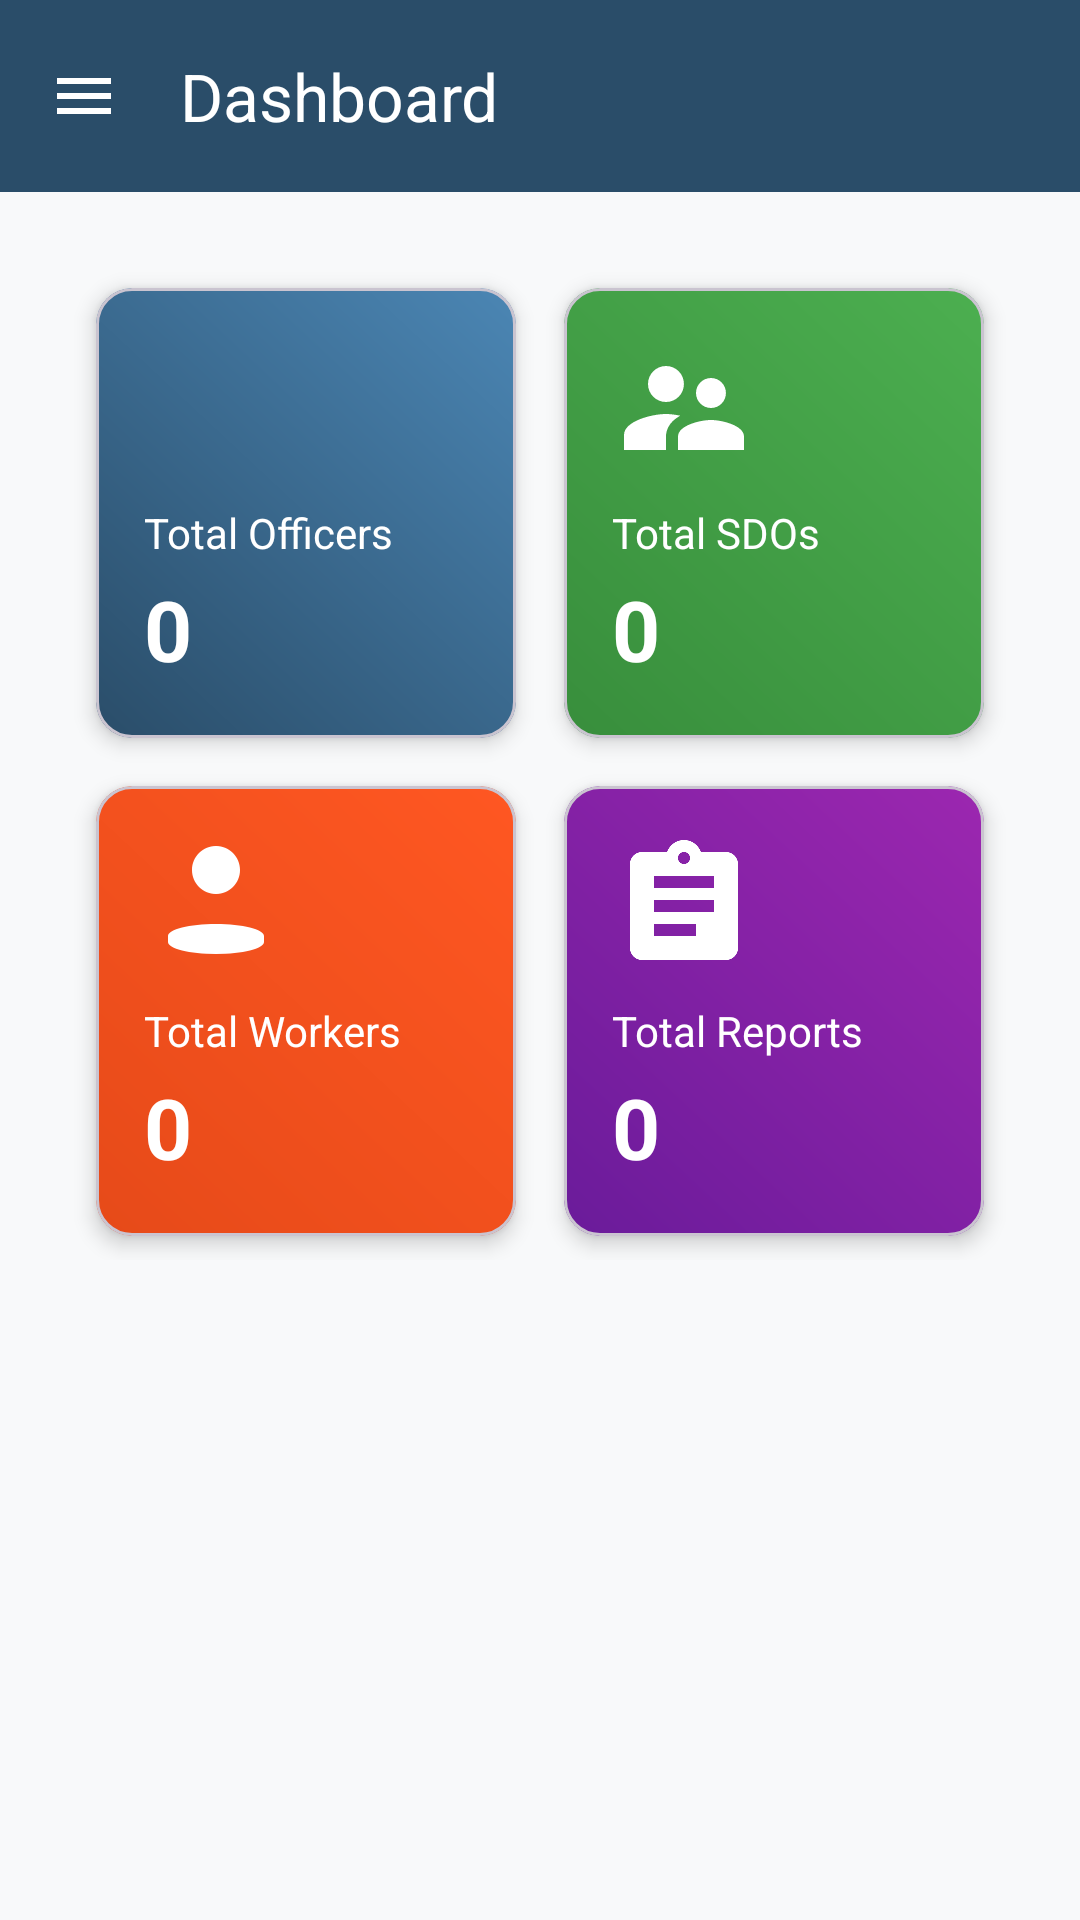

Android layout source for this screen:
<!-- AndroidManifest.xml: application theme Theme.DriveEase -->
<!-- res/layout/activity_admin_panel.xml -->
<?xml version="1.0" encoding="utf-8"?>
<androidx.drawerlayout.widget.DrawerLayout
    xmlns:android="http://schemas.android.com/apk/res/android"
    xmlns:app="http://schemas.android.com/apk/res-auto"
    xmlns:tools="http://schemas.android.com/tools"
    android:id="@+id/drawer_layout"
    android:layout_width="match_parent"
    android:layout_height="match_parent"
    android:fitsSystemWindows="true"
    tools:context=".AdminPanel">

    
    <LinearLayout
        android:layout_width="match_parent"
        android:layout_height="match_parent"
        android:orientation="vertical"
        android:background="#F8F9FA">

        
        <com.google.android.material.appbar.MaterialToolbar
            android:id="@+id/toolbar"
            android:layout_width="match_parent"
            android:layout_height="?attr/actionBarSize"
            android:background="#2A4D69"
            app:navigationIcon="@drawable/ic_menu"
            app:title="Dashboard"
            app:titleTextColor="@android:color/white"
            app:elevation="4dp"/>

        
        <androidx.core.widget.NestedScrollView
            android:layout_width="match_parent"
            android:layout_height="match_parent"
            android:padding="16dp">

            <GridLayout
                android:layout_width="match_parent"
                android:layout_height="wrap_content"
                android:columnCount="2"
                android:rowCount="2"
                android:alignmentMode="alignMargins"
                android:columnOrderPreserved="false"
                android:padding="8dp">

                
                <com.google.android.material.card.MaterialCardView
                    android:id="@+id/card_officers"
                    android:layout_width="0dp"
                    android:layout_height="150dp"
                    android:layout_columnWeight="1"
                    android:layout_margin="8dp"
                    app:cardCornerRadius="12dp"
                    app:cardElevation="4dp">

                    <LinearLayout
                        android:layout_width="match_parent"
                        android:layout_height="match_parent"
                        android:orientation="vertical"
                        android:padding="16dp"
                        android:background="@drawable/gradient_blue">

                        <ImageView
                            android:layout_width="48dp"
                            android:layout_height="48dp"
                            android:src="@drawable/ic_officer"
                            app:tint="@android:color/white" />

                        <TextView
                            android:id="@+id/dashboard_officers_label"
                            android:layout_width="wrap_content"
                            android:layout_height="wrap_content"
                            android:text="@string/total_officers"
                            android:textColor="@android:color/white"
                            android:textSize="14sp"
                            android:layout_marginTop="8dp"/>

                        <TextView
                            android:id="@+id/dashboard_officers_count"
                            android:layout_width="wrap_content"
                            android:layout_height="wrap_content"
                            android:text="@string/_0"
                            android:textColor="@android:color/white"
                            android:textSize="28sp"
                            android:textStyle="bold"
                            android:layout_marginTop="4dp"/>
                    </LinearLayout>
                </com.google.android.material.card.MaterialCardView>

                
                <com.google.android.material.card.MaterialCardView
                    android:id="@+id/card_sdos"
                    android:layout_width="0dp"
                    android:layout_height="150dp"
                    android:layout_columnWeight="1"
                    android:layout_margin="8dp"
                    app:cardCornerRadius="12dp"
                    app:cardElevation="4dp">

                    <LinearLayout
                        android:layout_width="match_parent"
                        android:layout_height="match_parent"
                        android:orientation="vertical"
                        android:padding="16dp"
                        android:background="@drawable/gradient_green">

                        <ImageView
                            android:layout_width="48dp"
                            android:layout_height="48dp"
                            android:src="@drawable/ic_sdo"
                            app:tint="@android:color/white" />

                        <TextView
                            android:id="@+id/dashboard_sdos_label"
                            android:layout_width="wrap_content"
                            android:layout_height="wrap_content"
                            android:text="Total SDOs"
                            android:textColor="@android:color/white"
                            android:textSize="14sp"
                            android:layout_marginTop="8dp"/>

                        <TextView
                            android:id="@+id/dashboard_sdos_count"
                            android:layout_width="wrap_content"
                            android:layout_height="wrap_content"
                            android:text="0"
                            android:textColor="@android:color/white"
                            android:textSize="28sp"
                            android:textStyle="bold"
                            android:layout_marginTop="4dp"/>
                    </LinearLayout>
                </com.google.android.material.card.MaterialCardView>

                
                <com.google.android.material.card.MaterialCardView
                    android:id="@+id/card_workers"
                    android:layout_width="0dp"
                    android:layout_height="150dp"
                    android:layout_columnWeight="1"
                    android:layout_margin="8dp"
                    app:cardCornerRadius="12dp"
                    app:cardElevation="4dp">

                    <LinearLayout
                        android:layout_width="match_parent"
                        android:layout_height="match_parent"
                        android:orientation="vertical"
                        android:padding="16dp"
                        android:background="@drawable/gradient_orange">

                        <ImageView
                            android:layout_width="48dp"
                            android:layout_height="48dp"
                            android:src="@drawable/ic_worker"
                            app:tint="@android:color/white" />

                        <TextView
                            android:id="@+id/dashboard_workers_label"
                            android:layout_width="wrap_content"
                            android:layout_height="wrap_content"
                            android:text="@string/total_workers"
                            android:textColor="@android:color/white"
                            android:textSize="14sp"
                            android:layout_marginTop="8dp"/>

                        <TextView
                            android:id="@+id/dashboard_workers_count"
                            android:layout_width="wrap_content"
                            android:layout_height="wrap_content"
                            android:text="@string/_0__"
                            android:textColor="@android:color/white"
                            android:textSize="28sp"
                            android:textStyle="bold"
                            android:layout_marginTop="4dp"/>
                    </LinearLayout>
                </com.google.android.material.card.MaterialCardView>

                
                <com.google.android.material.card.MaterialCardView
                    android:id="@+id/card_reports"
                    android:layout_width="0dp"
                    android:layout_height="150dp"
                    android:layout_columnWeight="1"
                    android:layout_margin="8dp"
                    app:cardCornerRadius="12dp"
                    app:cardElevation="4dp">

                    <LinearLayout
                        android:layout_width="match_parent"
                        android:layout_height="match_parent"
                        android:orientation="vertical"
                        android:padding="16dp"
                        android:background="@drawable/gradient_purple">

                        <ImageView
                            android:layout_width="48dp"
                            android:layout_height="48dp"
                            android:src="@drawable/ic_reports"
                            app:tint="@android:color/white" />

                        <TextView
                            android:id="@+id/dashboard_reports_label"
                            android:layout_width="wrap_content"
                            android:layout_height="wrap_content"
                            android:text="@string/total_reports"
                            android:textColor="@android:color/white"
                            android:textSize="14sp"
                            android:layout_marginTop="8dp"/>

                        <TextView
                            android:id="@+id/dashboard_reports_count"
                            android:layout_width="wrap_content"
                            android:layout_height="wrap_content"
                            android:text="@string/_0_"
                            android:textColor="@android:color/white"
                            android:textSize="28sp"
                            android:textStyle="bold"
                            android:layout_marginTop="4dp"/>
                    </LinearLayout>
                </com.google.android.material.card.MaterialCardView>

            </GridLayout>
        </androidx.core.widget.NestedScrollView>

    </LinearLayout>

    
    <com.google.android.material.navigation.NavigationView
        android:id="@+id/navigation_view"
        android:layout_width="280dp"
        android:layout_height="match_parent"
        android:layout_gravity="start"
        android:background="@android:color/white"
        app:headerLayout="@layout/nav_header"
        app:menu="@menu/drawer_menu"
        app:itemTextColor="#333333"
        app:itemIconTint="#757575"
        app:elevation="16dp"/>

</androidx.drawerlayout.widget.DrawerLayout>
<!-- res/layout/nav_header.xml (included above) -->
<?xml version="1.0" encoding="utf-8"?>
<LinearLayout xmlns:android="http://schemas.android.com/apk/res/android"
    android:layout_width="match_parent"
    android:layout_height="wrap_content"
    android:orientation="vertical"
    android:background="#FF03DAC5"
    android:padding="16dp">

    <TextView
        android:layout_width="wrap_content"
        android:layout_height="wrap_content"
        android:text="@string/pothole_management"
        android:textColor="#000000"
        android:textSize="24sp"
        android:textStyle="bold" />

</LinearLayout>
<!-- resources referenced by this layout -->
<resources>
  <!-- drawable gradient_blue (drawable) -->
  <shape xmlns:android="http://schemas.android.com/apk/res/android">
      <gradient
          android:startColor="#2A4D69"
          android:endColor="#4B86B4"
          android:angle="45"/>
      <corners android:radius="12dp"/>
  </shape>
  <!-- drawable gradient_green (drawable) -->
  <shape xmlns:android="http://schemas.android.com/apk/res/android">
      <gradient
          android:startColor="#388E3C"
          android:endColor="#4CAF50"
          android:angle="45"/>
      <corners android:radius="12dp"/>
  </shape>
  <!-- drawable gradient_orange (drawable) -->
  <shape xmlns:android="http://schemas.android.com/apk/res/android">
      <gradient
          android:startColor="#E64A19"
          android:endColor="#FF5722"
          android:angle="45"/>
      <corners android:radius="12dp"/>
  </shape>
  <!-- drawable gradient_purple (drawable) -->
  <shape xmlns:android="http://schemas.android.com/apk/res/android">
      <gradient
          android:startColor="#6A1B9A"
          android:endColor="#9C27B0"
          android:angle="45"/>
      <corners android:radius="12dp"/>
  </shape>
  <!-- drawable ic_menu (drawable) -->
  <vector xmlns:android="http://schemas.android.com/apk/res/android"
      android:width="24dp"
      android:height="24dp"
      android:viewportWidth="24"
      android:viewportHeight="24">
  
      
      <path
          android:fillColor="#FFFFFFFF"
          android:pathData="M3,18h18v-2H3v2zm0-5h18v-2H3v2zm0-7v2h18V6H3z"/>
  </vector>
  <!-- drawable ic_reports (drawable) -->
  <vector xmlns:android="http://schemas.android.com/apk/res/android"
      android:width="24dp"
      android:height="24dp"
      android:viewportWidth="24"
      android:viewportHeight="24">
      <path
          android:fillColor="#FF000000"
          android:pathData="M19,3h-4.18C14.4,1.84 13.3,1 12,1S9.6,1.84 9.18,3H5c-1.1,0 -2,0.9 -2,2v14c0,1.1 0.9,2 2,2h14c1.1,0 2,-0.9 2,-2V5c0,-1.1 -0.9,-2 -2,-2zM12,3c0.55,0 1,0.45 1,1s-0.45,1 -1,1 -1,-0.45 -1,-1 0.45,-1 1,-1zM14,17H7v-2h7v2zM17,13H7v-2h10v2zM17,9H7V7h10v2z"/>
  </vector>
  <!-- drawable ic_worker (drawable) -->
  <vector xmlns:android="http://schemas.android.com/apk/res/android"
      android:width="24dp"
      android:height="24dp"
      android:viewportWidth="24"
      android:viewportHeight="24">
      <path
          android:fillColor="#FF000000"
          android:pathData="M12,15C7.58,15 4,15.9 4,17V18C4,19.1 7.58,20 12,20S20,19.1 20,18V17C20,15.9 16.42,15 12,15M12,2C9.79,2 8,3.79 8,6S9.79,10 12,10 16,8.21 16,6 14.21,2 12,2Z"/>
  </vector>
  <string name="_0">0</string>
  <string name="_0_">0</string>
  <string name="_0__">0</string>
  <string name="pothole_management">Pothole Management</string>
  <string name="total_officers">Total Officers</string>
  <string name="total_reports">Total Reports</string>
  <string name="total_workers">Total Workers</string>
  <style name="Theme.DriveEase" parent="Base.Theme.DriveEase" />
  <style name="Base.Theme.DriveEase" parent="Theme.Material3.DayNight.NoActionBar">
          
          
          <item name="colorPrimary">#2196F3</item>
          <item name="colorPrimaryVariant">#2196F3</item>
          <item name="colorOnPrimary">@color/white</item>
  
          <item name="colorSecondary">#80CBC4</item>
          <item name="colorSecondaryVariant">#00796B</item>
          <item name="colorOnSecondary">@color/black</item>
  
      </style>
  <color name="white">#FFFFFF</color>
  <color name="black">#000000</color>
</resources>
